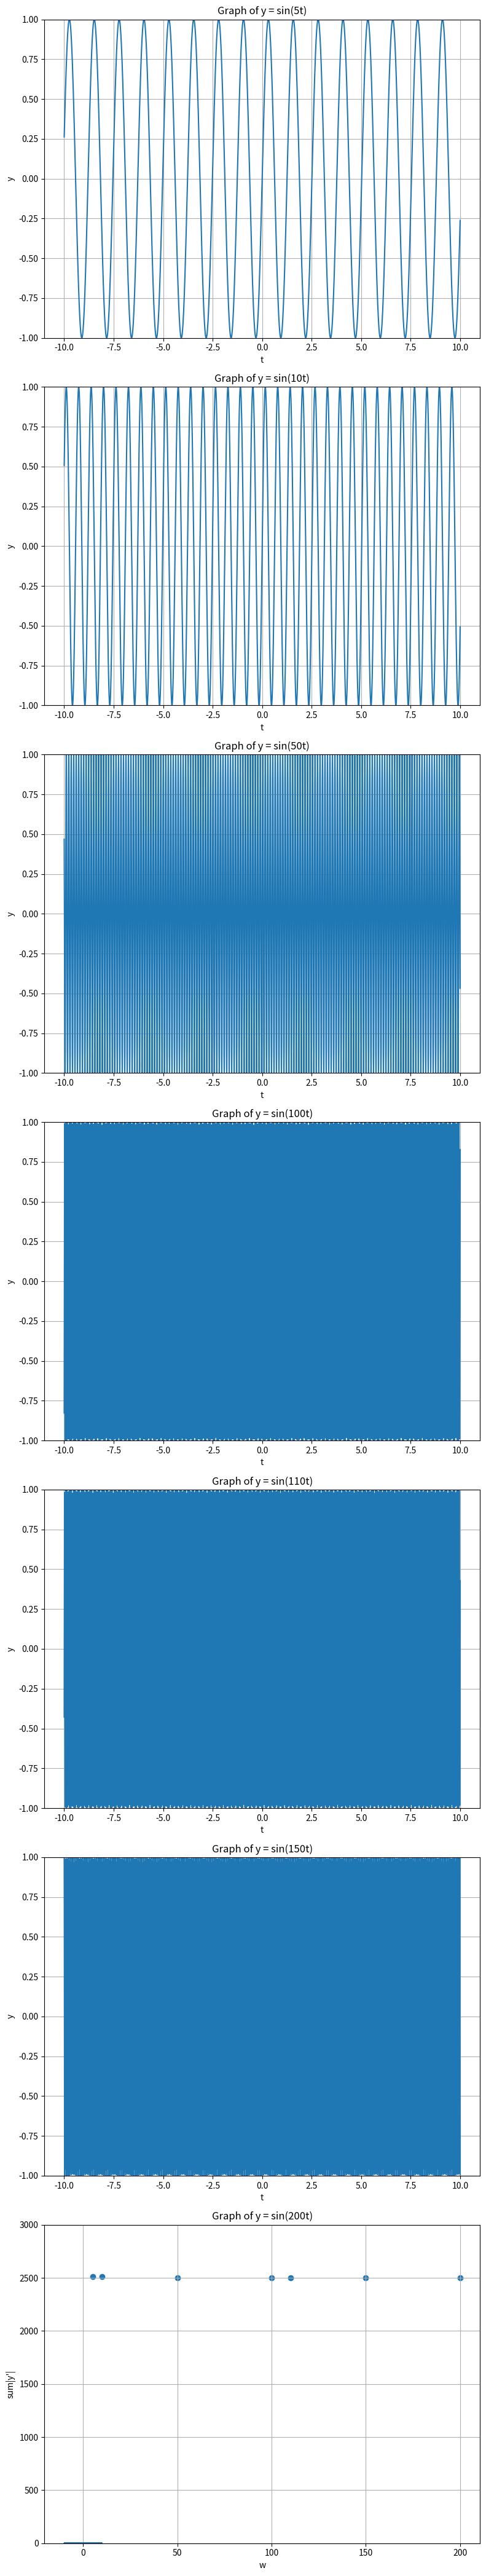

Generate this figure with matplotlib:
import numpy as np
import matplotlib.pyplot as plt

def plot_sine_waves(w_values):
    t = np.linspace(-10, 10, 5000)
    num_plots = len(w_values)
    y_sum_list=[]
    dydt_sum_list=[]

    fig, axs = plt.subplots(num_plots, 1, figsize=(8, 6*num_plots))

    for i, w in enumerate(w_values):
        y = np.sin(w * t)
        axs[i].plot(t, y)
        axs[i].set_ylim(-1, 1)
        axs[i].grid(True)
        axs[i].set_title(f'Graph of y = sin({w}t)')
        axs[i].set_xlabel('t')
        axs[i].set_ylabel('y')
        y_sum = sum(y**2)
        y_sum_list.append(y_sum)
        print('w=',w_values[i],' sum_y = ', y_sum)

        # 傾きの和を求める
        dy_dt_sum=0
        for j in t:
            dy_dt_sum += abs(w*np.cos(w*j))
        dydt_sum_list.append(dy_dt_sum)

    plt.tight_layout()
    plt.savefig('sins.png')
    plt.show()
    

    plot_ysum(w_values, y_sum_list)
    print('w_walues:', w_values)
    print('dydt_sum_list:', dydt_sum_list)
    plot_dydtsum(w_values, dydt_sum_list)
    
def plot_ysum(w_values, y_sum_list):
    plt.scatter(w_values, y_sum_list)
    plt.grid(True)
    plt.ylim(0, 3000)
    plt.xlabel('w')
    plt.ylabel('sum(y^2)')
    plt.savefig('y^2_sum.png')
    plt.show()
    
def plot_dydtsum(w_values, dydt_sum_list):
    plt.scatter(w_values, dydt_sum_list)
    plt.grid(True)
    plt.xlabel('w')
    plt.ylabel("sum|y'|")
    plt.savefig("sum|y'|.png")
    plt.show()
    

# 使用例
plot_sine_waves([5, 10, 50, 100, 110, 150, 200])
